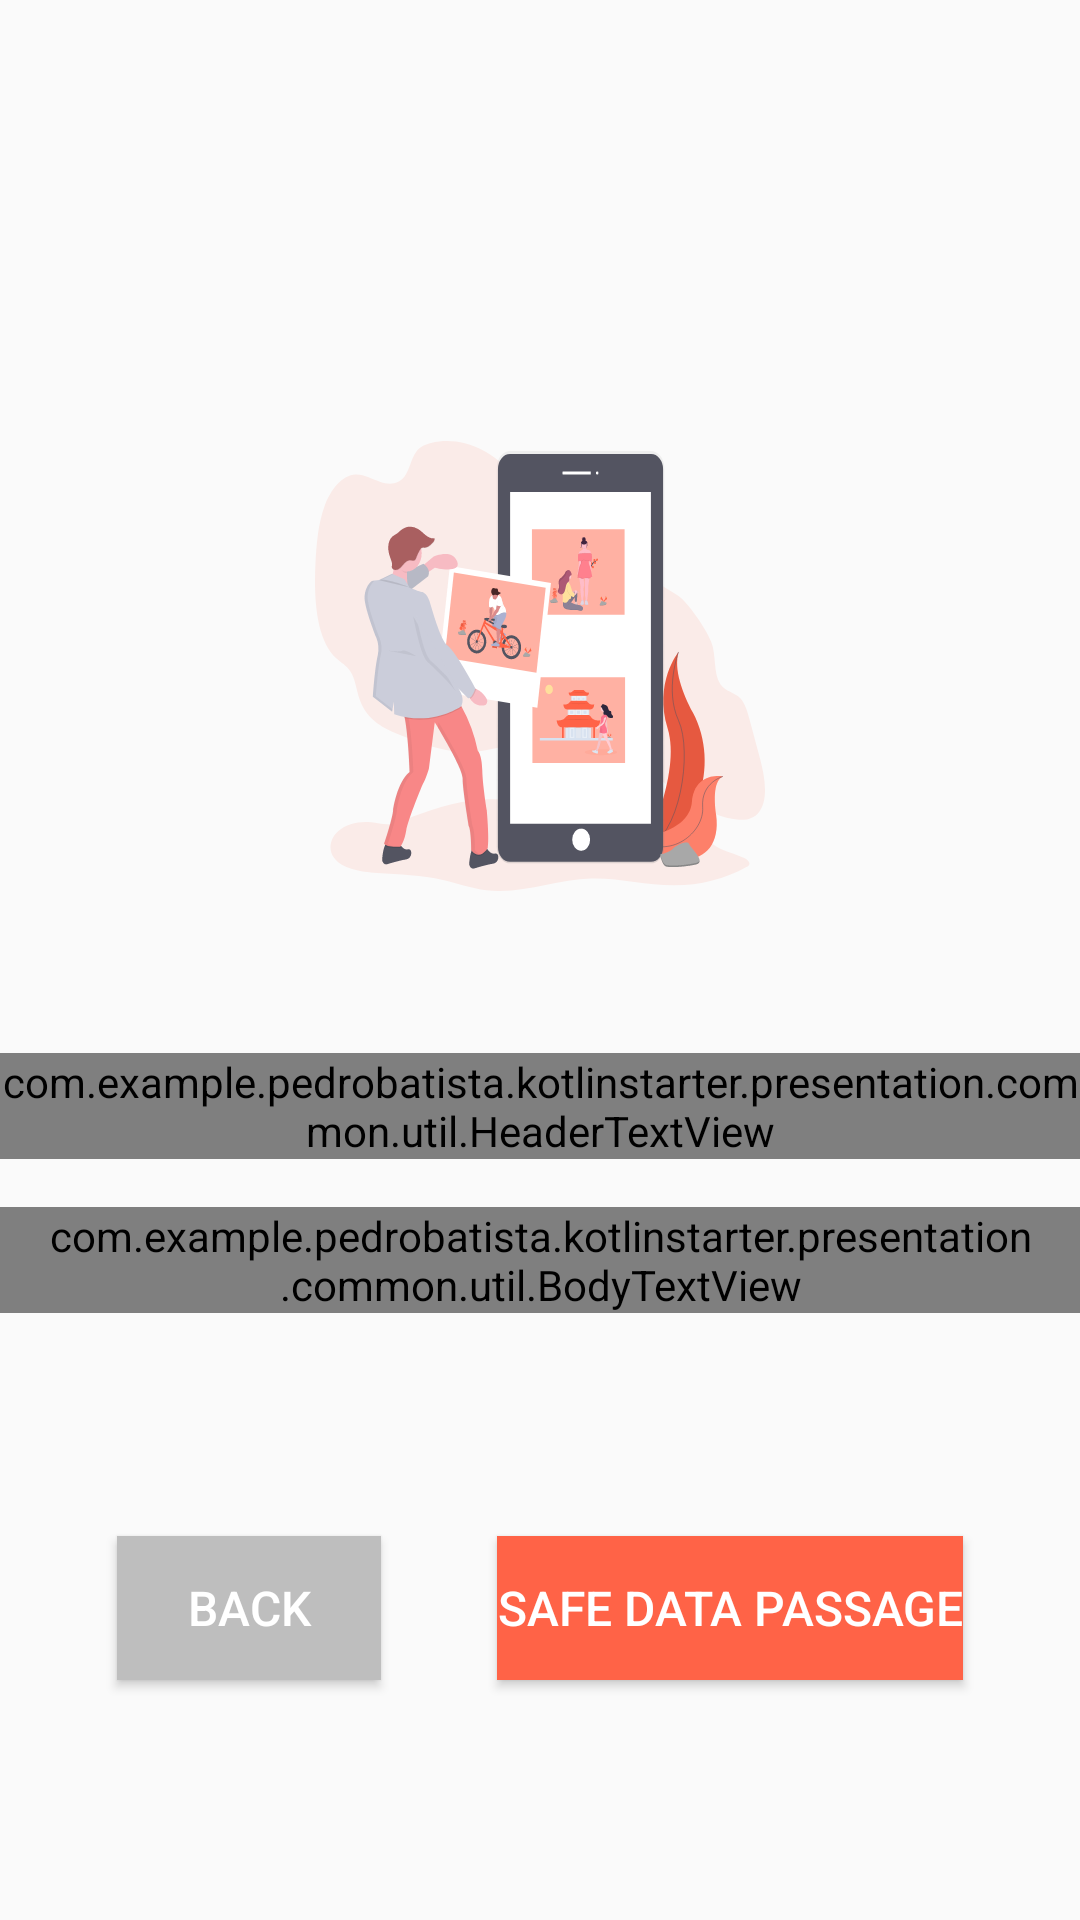

Write the Android layout XML for this screen, with the resource values it uses.
<!-- AndroidManifest.xml: application theme AppTheme -->
<!-- res/layout/c_fragment.xml -->
<?xml version="1.0" encoding="utf-8"?>
<android.support.constraint.ConstraintLayout xmlns:android="http://schemas.android.com/apk/res/android"
    android:layout_width="match_parent"
    android:layout_height="match_parent"
    xmlns:app="http://schemas.android.com/apk/res-auto">

    <ImageView
        android:id="@+id/generic_image"
        android:layout_width="150dp"
        android:layout_height="150dp"
        app:layout_constraintTop_toTopOf="parent"
        app:layout_constraintBottom_toBottomOf="parent"
        app:layout_constraintLeft_toLeftOf="parent"
        app:layout_constraintRight_toRightOf="parent"
        app:layout_constraintVertical_bias="0.3"
        android:src="@drawable/organize" />

    <com.example.pedrobatista.kotlinstarter.presentation.common.util.HeaderTextView
        android:id="@+id/third_title_guideline"
        app:layout_constraintTop_toBottomOf="@id/generic_image"
        app:layout_constraintBottom_toTopOf="@id/back_button_c"
        app:layout_constraintVertical_bias="0.3"
        app:layout_constraintLeft_toLeftOf="parent"
        app:layout_constraintRight_toRightOf="parent"
        android:layout_width="wrap_content"
        android:layout_height="wrap_content"
        android:text="@string/third_title_guideline"
        android:textSize="@dimen/text_size_extra_large" />

    <com.example.pedrobatista.kotlinstarter.presentation.common.util.BodyTextView
        android:id="@+id/first_body_guideline"
        app:layout_constraintTop_toBottomOf="@id/third_title_guideline"
        app:layout_constraintLeft_toLeftOf="parent"
        app:layout_constraintRight_toRightOf="parent"
        android:layout_width="wrap_content"
        android:layout_height="wrap_content"
        android:layout_marginTop="@dimen/margin_2x"
        android:text="@string/third_body_guideline"
        android:textSize="@dimen/text_size_normal"
        android:paddingRight="@dimen/margin_2x"
        android:paddingLeft="@dimen/margin_2x"
        android:textAlignment="center" />

    <Button
        android:id="@+id/back_button_c"
        android:layout_width="wrap_content"
        android:layout_height="wrap_content"
        app:layout_constraintBottom_toBottomOf="parent"
        app:layout_constraintLeft_toLeftOf="parent"
        app:layout_constraintRight_toLeftOf="@+id/safe_button_c"
        android:textColor="@color/white"
        android:background="@color/grey"
        android:layout_marginBottom="@dimen/margin_10x"
        android:textAllCaps="true"
        android:text="Back"
        android:textSize="@dimen/text_size_normal" />

    <Button
        android:id="@+id/safe_button_c"
        android:layout_width="wrap_content"
        android:layout_height="wrap_content"
        app:layout_constraintBottom_toBottomOf="parent"
        app:layout_constraintLeft_toRightOf="@id/back_button_c"
        app:layout_constraintRight_toRightOf="parent"
        android:textColor="@color/white"
        android:background="@color/lamborange"
        android:layout_marginBottom="@dimen/margin_10x"
        android:textAllCaps="true"
        android:text="Safe data passage"
        android:textSize="@dimen/text_size_normal" />

</android.support.constraint.ConstraintLayout>
<!-- resources referenced by this layout -->
<resources>
  <color name="grey">#BEBEBE</color>
  <color name="lamborange">#ff6347</color>
  <color name="white">#ffffff</color>
  <dimen name="margin_10x">80dp</dimen>
  <dimen name="margin_2x">16dp</dimen>
  <dimen name="text_size_extra_large">24sp</dimen>
  <dimen name="text_size_normal">16sp</dimen>
  <!-- drawable organize: vector/xml drawable (drawable, 92040 chars, omitted) -->
  <style name="AppTheme" parent="Theme.AppCompat.Light.DarkActionBar">
          
          <item name="colorPrimary">@color/colorPrimary</item>
          <item name="colorPrimaryDark">@color/colorPrimaryDark</item>
          <item name="colorAccent">@color/colorAccent</item>
      </style>
  <color name="colorPrimary">@color/valhalla</color>
  <color name="colorPrimaryDark">@color/valhalla</color>
  <color name="colorAccent">@color/lamborange</color>
  <color name="valhalla">#2B2C48</color>
</resources>
